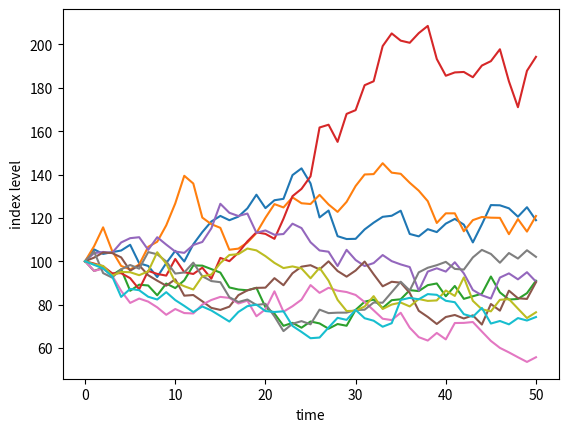

The script that saved this image: (Note: this script raises an exception after producing the figure.)
#
import numpy as np
import matplotlib.pyplot as plt
import math


S0 = 100
r = 0.05
sigma = 0.25
T = 2.0
# simulation loops
I = 10000
ST = S0*np.exp((r - 0.5*sigma**2) * T +
               sigma * math.sqrt(T) * np.random.standard_normal(I))

ST_2 = S0 * np.random.lognormal((r - 0.5 * sigma ** 2) * T,  # the mean
                          sigma * math.sqrt(T),  # the standard deviation
                          size=I)
#
# plt.hist(ST, bins=50)
# plt.hist(ST_2,bins=50, alpha=0.5)
# plt.xlabel('index level')
# plt.ylabel('frequency')
# plt.legend(['by normal', 'by lognormal'])
# plt.show()

import scipy.stats as scs

def print_statistics(a1, a2):
    ''' Prints selected statistics.

    Parameters
    ==========
    a1, a2: ndarray objects
     results objects from simulation
    '''
    sta1 = scs.describe(a1)
    sta2 = scs.describe(a2)
    print('%14s %14s %14s' %
     ('statistic', 'data set 1', 'data set 2'))
    print(45 * "-")
    print('%14s %14.3f %14.3f' % ('size', sta1[0], sta2[0]))
    print('%14s %14.3f %14.3f' % ('min', sta1[1][0], sta2[1][0]))
    print('%14s %14.3f %14.3f' % ('max', sta1[1][1], sta2[1][1]))
    print('%14s %14.3f %14.3f' % ('mean', sta1[2], sta2[2]))
    print('%14s %14.3f %14.3f' % ('std', np.sqrt(sta1[3]),
                               np.sqrt(sta2[3])))
    print('%14s %14.3f %14.3f' % ('skew', sta1[4], sta2[4]))
    print('%14s %14.3f %14.3f' % ('kurtosis', sta1[5], sta2[5]))



# simulation loops
I = 10000
# simulation interval
M = 50

# T = 2.0
# S0 = 100
# r = 0.05
# sigma = 0.25


dt = T / M
S = np.zeros((M+1, I))
S[0] = S0
for t in range(1, M+1):
    S[t] = S[t-1] * np.exp((r - 0.5 * sigma ** 2) * dt +
                           sigma * math.sqrt(dt) * np.random.standard_normal(I))
ST_3 = S[-1]
# plt.hist(ST, bins=50, alpha=0.5)
# plt.hist(ST_2,bins=50, alpha=0.5)
# plt.hist(ST_3,bins=50, alpha=0.5)
# plt.xlabel('index level')
# plt.ylabel('frequency')
# plt.legend(['by normal', 'by lognormal', 'by GBM'])
print_statistics(ST_3, ST_2)

plt.plot(S[:, :10], lw=1.5)
plt.xlabel('time')
plt.ylabel('index level')
plt.show()


from pylab import plt
plt.style.use('seaborn')
# %matplotlib inline
import math
import numpy as np
import matplotlib as mpl
import matplotlib.pyplot as plt
from scipy.integrate import quad
mpl.rcParams['font.family'] = 'serif'


def dN(x):
    ''' Probability density function of standard normal random variable x. ''' 
    #标准正态随机变量 x 的概率密度函数
    return math.exp(-0.5 * x ** 2) / math.sqrt(2 * math.pi)


def N(d):
    ''' Cumulative density function of standard normal random variable x. '''
    return quad(lambda x: dN(x), -20, d, limit=50)[0]


def d1f(St, K, t, T, r, sigma):#设置函数d1
    ''' Black-Scholes-Merton d1 function.
        Parameters see e.g. BSM_call_value function. '''
    d1 = (math.log(St / K) + (r + 0.5 * sigma ** 2)* (T - t)) / (sigma * math.sqrt(T - t))
    return d1

#
# Valuation Functions
#

#欧式看涨期权函数
def BSM_call_value(St, K, t, T, r, sigma):
    ''' Calculates Black-Scholes-Merton European call option value.

    Parameters
    ==========
    St : float
        stock/index level at time t
    K : float
        strike price
    t : float
        valuation date
    T : float
        date of maturity/time-to-maturity if t = 0; T > t
    r : float
        constant, risk-less short rate
    sigma : float
        volatility

    Returns
    =======
    call_value : float
        European call present value at t
    '''
    d1 = d1f(St, K, t, T, r, sigma)
    d2 = d1 - sigma * math.sqrt(T - t)
    call_value = St * N(d1) - math.exp(-r * (T - t)) * K * N(d2)
    return call_value

#欧式看跌期权函数
def BSM_put_value(St, K, t, T, r, sigma):
    ''' Calculates Black-Scholes-Merton European put option value.

    Parameters
    ==========
    St : float
        stock/index level at time t
    K : float
        strike price
    t : float
        valuation date
    T : float
        date of maturity/time-to-maturity if t = 0; T > t
    r : float
        constant, risk-less short rate
    sigma : float
        volatility

    Returns
    =======
    put_value : float
        European put present value at t
    '''
    put_value = BSM_call_value(St, K, t, T, r, sigma) - St + math.exp(-r * (T - t)) * K
    return put_value


St = 100.00  # initial index level
K = 100.00  # strike level
T = 1.  # call option maturity
r = 0.05  # constant short rate
sigma = 0.2  # constant volatility of diffusion
t=0


print('BSM模型求解的看涨期权价格为：',BSM_call_value(St, K, t, T, r, sigma))
print('BSM模型求解的看跌期权价格为：',BSM_put_value(St, K, t, T, r, sigma))